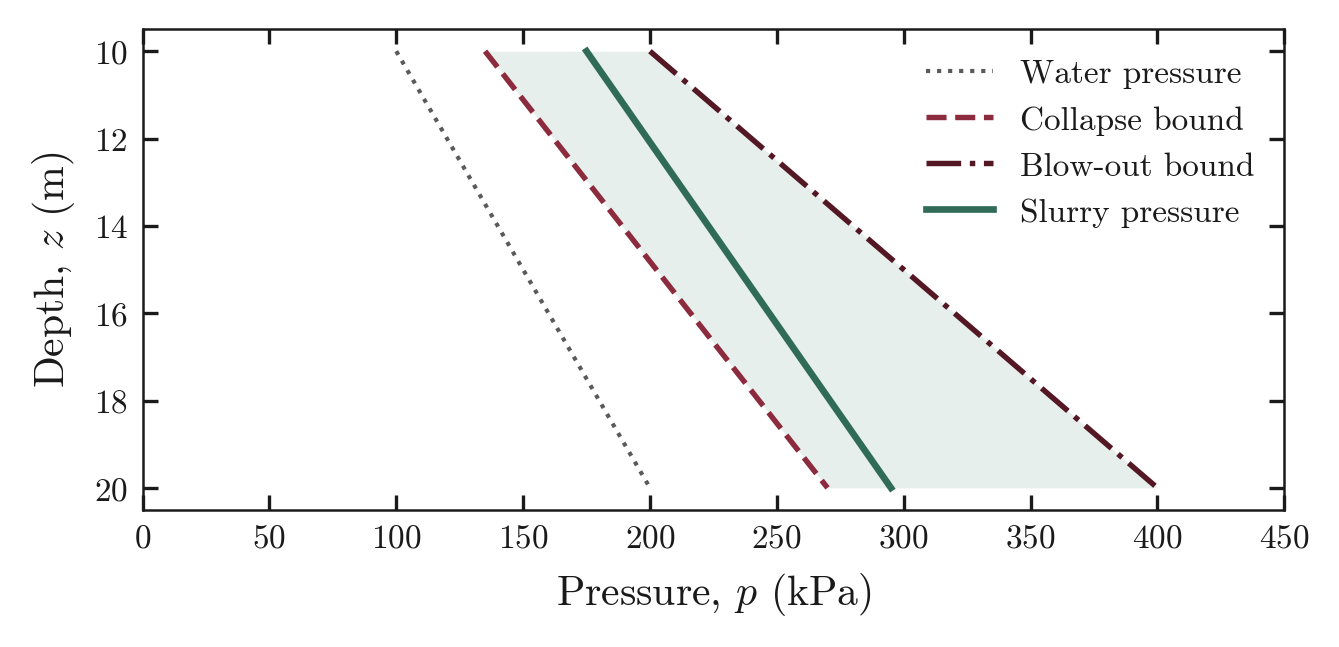

Values plotted in this chart, from the file beside it:
z_m, water_kPa, collapse_kPa, blowout_kPa, slurry_kPa
10, 100, 135, 200, 175
10.2, 102, 137.8, 204.1, 177.4
10.41, 104.1, 140.5, 208.2, 179.9
10.61, 106.1, 143.3, 212.2, 182.3
10.82, 108.2, 146, 216.3, 184.8
11.02, 110.2, 148.8, 220.4, 187.2
11.22, 112.2, 151.5, 224.5, 189.7
11.43, 114.3, 154.3, 228.6, 192.1
11.63, 116.3, 157, 232.7, 194.6
11.84, 118.4, 159.8, 236.7, 197
12.04, 120.4, 162.6, 240.8, 199.5
12.24, 122.4, 165.3, 244.9, 201.9
12.45, 124.5, 168.1, 249, 204.4
12.65, 126.5, 170.8, 253.1, 206.8
12.86, 128.6, 173.6, 257.1, 209.3
13.06, 130.6, 176.3, 261.2, 211.7
13.27, 132.7, 179.1, 265.3, 214.2
13.47, 134.7, 181.8, 269.4, 216.6
13.67, 136.7, 184.6, 273.5, 219.1
13.88, 138.8, 187.3, 277.6, 221.5
14.08, 140.8, 190.1, 281.6, 224
14.29, 142.9, 192.9, 285.7, 226.4
14.49, 144.9, 195.6, 289.8, 228.9
14.69, 146.9, 198.4, 293.9, 231.3
14.9, 149, 201.1, 298, 233.8
15.1, 151, 203.9, 302, 236.2
15.31, 153.1, 206.6, 306.1, 238.7
15.51, 155.1, 209.4, 310.2, 241.1
15.71, 157.1, 212.1, 314.3, 243.6
15.92, 159.2, 214.9, 318.4, 246
16.12, 161.2, 217.7, 322.4, 248.5
16.33, 163.3, 220.4, 326.5, 250.9
16.53, 165.3, 223.2, 330.6, 253.4
16.73, 167.3, 225.9, 334.7, 255.8
16.94, 169.4, 228.7, 338.8, 258.3
17.14, 171.4, 231.4, 342.9, 260.7
17.35, 173.5, 234.2, 346.9, 263.2
17.55, 175.5, 236.9, 351, 265.6
17.76, 177.6, 239.7, 355.1, 268.1
17.96, 179.6, 242.4, 359.2, 270.5
18.16, 181.6, 245.2, 363.3, 273
18.37, 183.7, 248, 367.3, 275.4
18.57, 185.7, 250.7, 371.4, 277.9
18.78, 187.8, 253.5, 375.5, 280.3
18.98, 189.8, 256.2, 379.6, 282.8
19.18, 191.8, 259, 383.7, 285.2
19.39, 193.9, 261.7, 387.8, 287.7
19.59, 195.9, 264.5, 391.8, 290.1
19.8, 198, 267.2, 395.9, 292.6
20, 200, 270, 400, 295
